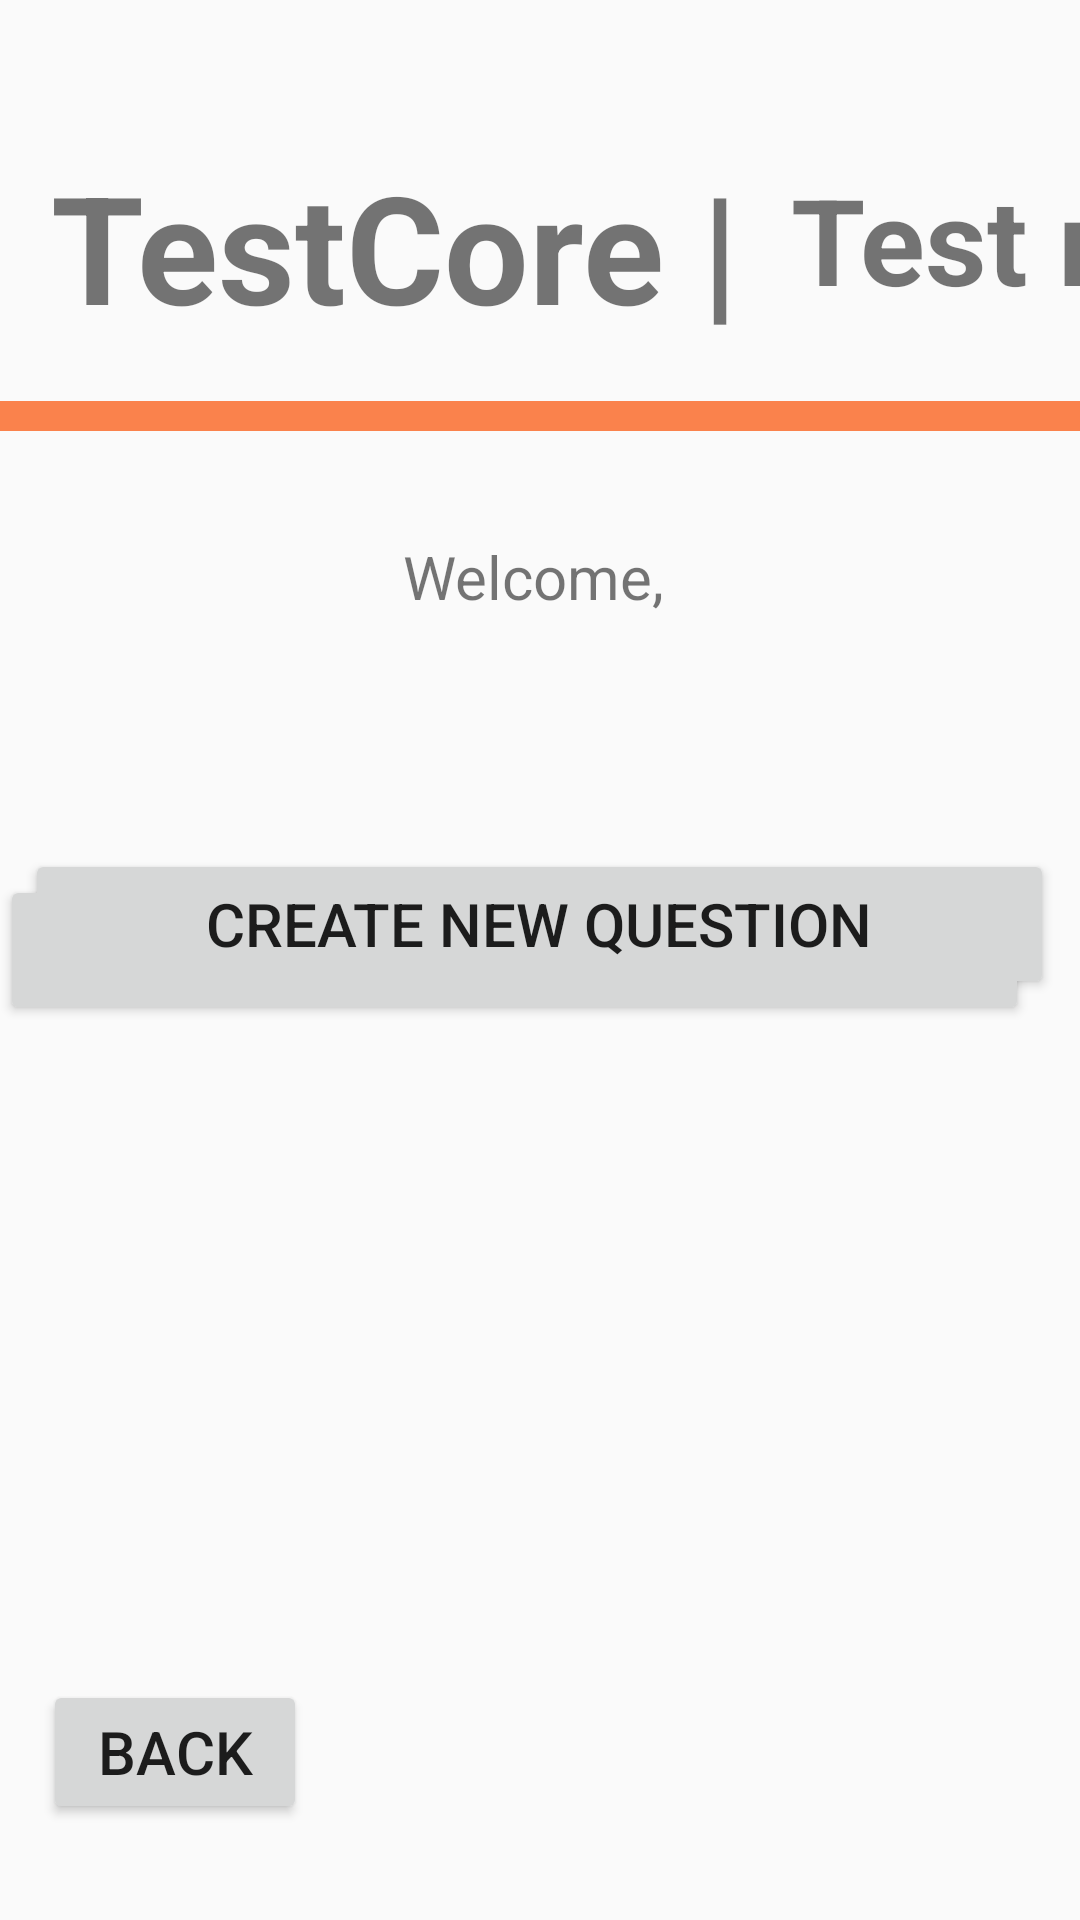

Layout XML and referenced resources for this Android screen:
<!-- AndroidManifest.xml: application theme AppTheme -->
<!-- res/layout/activity_dashboard.xml -->
<?xml version="1.0" encoding="utf-8"?>
<androidx.constraintlayout.widget.ConstraintLayout xmlns:android="http://schemas.android.com/apk/res/android"
    xmlns:app="http://schemas.android.com/apk/res-auto"
    xmlns:tools="http://schemas.android.com/tools"
    android:layout_width="match_parent"
    android:layout_height="match_parent"
    tools:context=".DashboardActivity">


    <TextView
        android:id="@+id/header_one"
        android:layout_width="wrap_content"
        android:layout_height="wrap_content"
        android:layout_marginStart="8dp"
        android:layout_marginLeft="8dp"
        android:layout_marginTop="8dp"
        android:layout_marginEnd="8dp"
        android:layout_marginRight="8dp"
        android:layout_marginBottom="8dp"
        android:text="TestCore | "
        android:textAlignment="center"
        android:textSize="50dp"
        android:textStyle="bold"
        app:layout_constraintBottom_toBottomOf="parent"
        app:layout_constraintEnd_toEndOf="parent"
        app:layout_constraintHorizontal_bias="0.089"
        app:layout_constraintStart_toStartOf="parent"
        app:layout_constraintTop_toTopOf="parent"
        app:layout_constraintVertical_bias="0.073" />

    <TextView
        android:id="@+id/header_two"
        android:layout_width="wrap_content"
        android:layout_height="wrap_content"
        android:layout_marginStart="8dp"
        android:layout_marginLeft="8dp"
        android:layout_marginTop="8dp"
        android:layout_marginEnd="8dp"
        android:layout_marginRight="8dp"
        android:layout_marginBottom="8dp"
        android:text="Test making made easy"
        android:textAlignment="center"
        android:textSize="40dp"
        android:textStyle="bold"
        app:layout_constraintBottom_toBottomOf="parent"
        app:layout_constraintEnd_toEndOf="parent"
        app:layout_constraintHorizontal_bias="0.062"
        app:layout_constraintStart_toEndOf="@+id/header_one"
        app:layout_constraintTop_toTopOf="parent"
        app:layout_constraintVertical_bias="0.086" />

    <View
        android:id="@+id/horizontal_line"
        android:layout_width="wrap_content"
        android:layout_height="10dp"
        android:layout_marginBottom="8dp"
        android:background="#FA824C"
        app:layout_constraintBottom_toBottomOf="parent"
        app:layout_constraintStart_toStartOf="parent"
        app:layout_constraintTop_toTopOf="parent"
        app:layout_constraintVertical_bias="0.215" />

    <Button
        android:id="@+id/log_out_button"
        android:layout_width="164dp"
        android:layout_height="45dp"
        android:layout_marginStart="8dp"
        android:layout_marginLeft="8dp"
        android:layout_marginTop="8dp"
        android:layout_marginEnd="8dp"
        android:layout_marginRight="8dp"
        android:layout_marginBottom="72dp"
        android:text="Log Out"
        android:textSize="20dp"
        app:layout_constraintBottom_toBottomOf="@+id/horizontal_line"
        app:layout_constraintEnd_toEndOf="parent"
        app:layout_constraintHorizontal_bias="0.904"
        app:layout_constraintStart_toEndOf="@+id/header_two"
        app:layout_constraintTop_toTopOf="parent"
        app:layout_constraintVertical_bias="0.986" />

    <TextView
        android:id="@+id/welcome_message"
        android:layout_width="856dp"
        android:layout_height="40dp"
        android:layout_marginStart="8dp"
        android:layout_marginLeft="8dp"
        android:layout_marginTop="8dp"
        android:layout_marginEnd="8dp"
        android:layout_marginRight="8dp"
        android:layout_marginBottom="8dp"
        android:text="Welcome, "
        android:textAlignment="center"
        android:textSize="20dp"
        app:layout_constraintBottom_toBottomOf="parent"
        app:layout_constraintEnd_toEndOf="parent"
        app:layout_constraintStart_toStartOf="parent"
        app:layout_constraintTop_toTopOf="@+id/horizontal_line"
        app:layout_constraintVertical_bias="0.082" />

    <Button
        android:id="@+id/back_button"
        android:layout_width="wrap_content"
        android:layout_height="wrap_content"
        android:layout_marginStart="8dp"
        android:layout_marginLeft="8dp"
        android:layout_marginEnd="8dp"
        android:layout_marginRight="8dp"
        android:layout_marginBottom="8dp"
        android:text="Back"
        android:textSize="20dp"
        app:layout_constraintBottom_toBottomOf="parent"
        app:layout_constraintEnd_toEndOf="parent"
        app:layout_constraintHorizontal_bias="0.025"
        app:layout_constraintStart_toStartOf="parent"
        app:layout_constraintTop_toBottomOf="@+id/welcome_message"
        app:layout_constraintVertical_bias="0.934" />

    <Button
        android:id="@+id/view_all_tests"
        android:layout_width="343dp"
        android:layout_height="50dp"
        android:layout_marginTop="70dp"
        android:layout_marginBottom="8dp"
        android:text="View All Tests"
        android:textSize="20dp"
        app:layout_constraintBottom_toBottomOf="parent"
        app:layout_constraintTop_toBottomOf="@+id/welcome_message"
        app:layout_constraintVertical_bias="0.01"
        tools:layout_editor_absoluteX="227dp" />

    <Button
        android:id="@+id/create_new_test"
        android:layout_width="343dp"
        android:layout_height="50dp"
        android:layout_marginStart="8dp"
        android:layout_marginLeft="8dp"
        android:layout_marginTop="8dp"
        android:layout_marginEnd="8dp"
        android:layout_marginRight="8dp"
        android:layout_marginBottom="396dp"
        android:text="Create New Test"
        android:textSize="20dp"
        app:layout_constraintBottom_toBottomOf="parent"
        app:layout_constraintEnd_toEndOf="parent"
        app:layout_constraintHorizontal_bias="0.237"
        app:layout_constraintStart_toStartOf="parent"
        app:layout_constraintTop_toBottomOf="@+id/view_all_tests"
        app:layout_constraintVertical_bias="1.0" />

    <Button
        android:id="@+id/create_new_question"
        android:layout_width="343dp"
        android:layout_height="50dp"
        android:layout_marginStart="8dp"
        android:layout_marginLeft="8dp"
        android:layout_marginTop="8dp"
        android:layout_marginEnd="8dp"
        android:layout_marginRight="8dp"
        android:layout_marginBottom="8dp"
        android:text="Create New Question"
        android:textSize="20dp"
        app:layout_constraintBottom_toBottomOf="parent"
        app:layout_constraintEnd_toEndOf="parent"
        app:layout_constraintHorizontal_bias="0.241"
        app:layout_constraintStart_toStartOf="parent"
        app:layout_constraintTop_toBottomOf="@+id/create_new_test"
        app:layout_constraintVertical_bias="0.094" />

    <ImageView
        android:id="@+id/logo"
        android:layout_width="222dp"
        android:layout_height="180dp"
        android:layout_marginStart="8dp"
        android:layout_marginLeft="8dp"
        android:layout_marginTop="76dp"
        android:layout_marginEnd="8dp"
        android:layout_marginRight="8dp"
        android:layout_marginBottom="352dp"
        app:layout_constraintBottom_toBottomOf="parent"
        app:layout_constraintEnd_toEndOf="parent"
        app:layout_constraintHorizontal_bias="0.491"
        app:layout_constraintStart_toEndOf="@+id/create_new_test"
        app:layout_constraintTop_toBottomOf="@+id/welcome_message"
        app:srcCompat="@mipmap/ic_launcher" />

</androidx.constraintlayout.widget.ConstraintLayout>
<!-- resources referenced by this layout -->
<resources>
  <style name="AppTheme" parent="Theme.AppCompat.DayNight.DarkActionBar">
          
          <item name="colorPrimary">#6495ed</item>
          <item name="colorPrimaryDark">@color/colorPrimaryDark</item>
          <item name="colorAccent">@color/colorAccent</item>
      </style>
  <color name="colorAccent">#3C91E6</color>
  <!-- not gathered from this repository: default colours our renderer supplied (Android Studio template values) -->
  <color name="colorPrimaryDark">#FF3700B3</color>
</resources>
